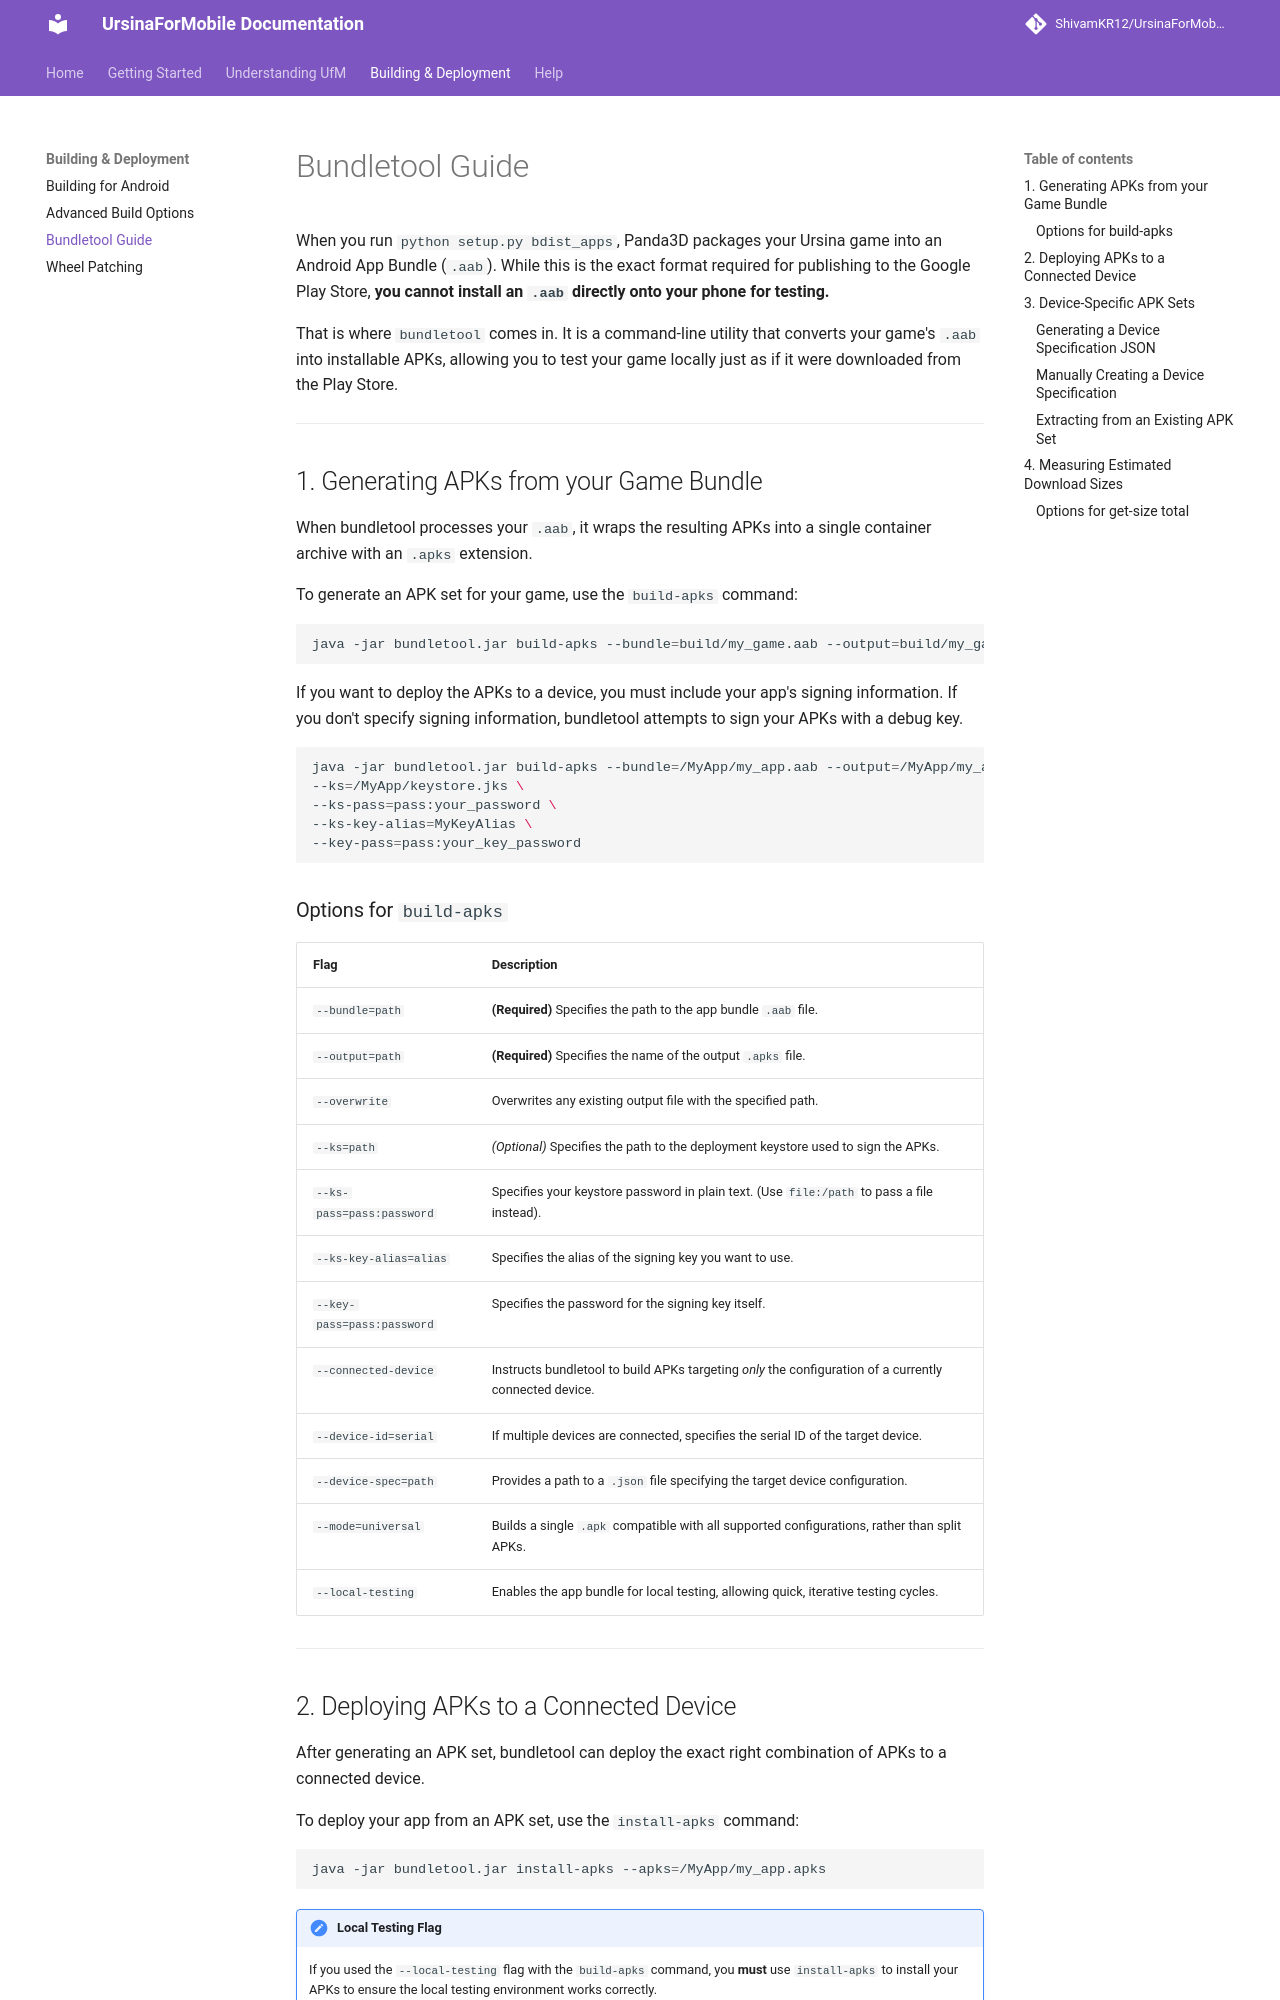

repository: ShivamKR12/UrsinaForMobileDocumentation · page: bundletool/index.html · generator: mkdocs

# Bundletool Guide

When you run `python setup.py bdist_apps`, Panda3D packages your Ursina game into an Android App Bundle (`.aab`). While this is the exact format required for publishing to the Google Play Store, **you cannot install an `.aab` directly onto your phone for testing.**

That is where `bundletool` comes in. It is a command-line utility that converts your game's `.aab` into installable APKs, allowing you to test your game locally just as if it were downloaded from the Play Store.

---

## 1. Generating APKs from your Game Bundle

When bundletool processes your `.aab`, it wraps the resulting APKs into a single container archive with an `.apks` extension.

To generate an APK set for your game, use the `build-apks` command:

```bash
java -jar bundletool.jar build-apks --bundle=build/my_game.aab --output=build/my_game.apks
```

If you want to deploy the APKs to a device, you must include your app's signing information. If you don't specify signing information, bundletool attempts to sign your APKs with a debug key.

```bash
java -jar bundletool.jar build-apks --bundle=/MyApp/my_app.aab --output=/MyApp/my_app.apks \
--ks=/MyApp/keystore.jks \
--ks-pass=pass:your_password \
--ks-key-alias=MyKeyAlias \
--key-pass=pass:your_key_password
```

### Options for `build-apks`

| Flag | Description |
|---|---|
| `--bundle=path` | **(Required)** Specifies the path to the app bundle `.aab` file. |
| `--output=path` | **(Required)** Specifies the name of the output `.apks` file. |
| `--overwrite` | Overwrites any existing output file with the specified path. |
| `--ks=path` | *(Optional)* Specifies the path to the deployment keystore used to sign the APKs. |
| `--ks-pass=pass:password` | Specifies your keystore password in plain text. (Use `file:/path` to pass a file instead). |
| `--ks-key-alias=alias` | Specifies the alias of the signing key you want to use. |
| `--key-pass=pass:password` | Specifies the password for the signing key itself. |
| `--connected-device` | Instructs bundletool to build APKs targeting *only* the configuration of a currently connected device. |
| `--device-id=serial` | If multiple devices are connected, specifies the serial ID of the target device. |
| `--device-spec=path` | Provides a path to a `.json` file specifying the target device configuration. |
| `--mode=universal` | Builds a single `.apk` compatible with all supported configurations, rather than split APKs. |
| `--local-testing` | Enables the app bundle for local testing, allowing quick, iterative testing cycles. |

---
